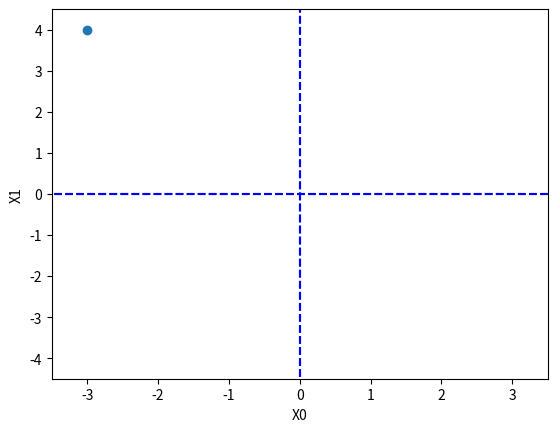

Here is the Python script that generated this plot:
# 학습률 변화했을 때의 예시
import numpy as np
import matplotlib.pylab as plt

def _numerical_gradient_no_batch(f, x):
    h = 1e-4 # 0.0001
    grad = np.zeros_like(x)
    for idx in range(x.size):
        tmp_val = x[idx]
        x[idx] = float(tmp_val) + h
        fxh1 = f(x) # f(x+h) 
        x[idx] = tmp_val - h 
        fxh2 = f(x) # f(x-h)
        grad[idx] = (fxh1 - fxh2) / (2*h)      
        x[idx] = tmp_val     
    return grad

def gradient_descent(f, init_x, lr=0.01, step_num=100):
    x = init_x
    x_history = []
    for i in range(step_num):
        x_history.append( x.copy() )
        grad = _numerical_gradient_no_batch(f, x)
        x -= lr * grad
    return x, np.array(x_history)

def function_2(x):
    return x[0]**2 + x[1]**2

init_x = np.array([-3.0, 4.0]) 

# 1. 학습률이 너무 클 경우 -> 발산
lr = 10
step_num = 20
x, x_history = gradient_descent(function_2, init_x, lr=lr, step_num=step_num)

plt.plot( [-5, 5], [0,0], '--b')
plt.plot( [0,0], [-5, 5], '--b')
plt.plot(x_history[:,0], x_history[:,1], 'o')

plt.xlim(-3.5, 3.5)
plt.ylim(-4.5, 4.5)
plt.xlabel("X0")
plt.ylabel("X1")
plt.show()


# 2. 학습률이 너무 작을 경우 -> 갱신이 되지 않음
lr = 1e-10
step_num = 20
x, x_history = gradient_descent(function_2, init_x, lr=lr, step_num=step_num)

plt.plot( [-5, 5], [0,0], '--b')
plt.plot( [0,0], [-5, 5], '--b')
plt.plot(x_history[:,0], x_history[:,1], 'o')

plt.xlim(-3.5, 3.5)
plt.ylim(-4.5, 4.5)
plt.xlabel("X0")
plt.ylabel("X1")
plt.show()